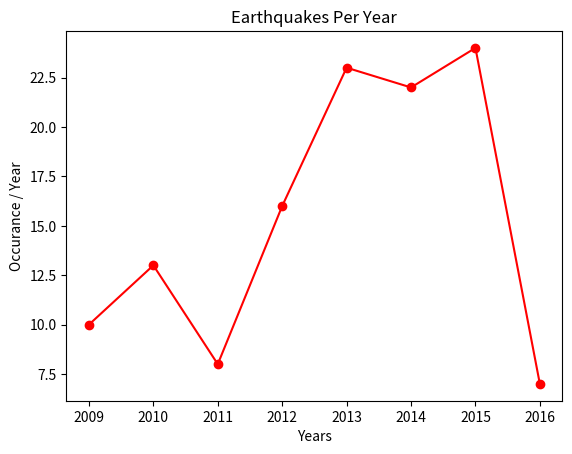

Recreate this plot in Python.
# Line Chart
# Importing matplotlib and elements
from matplotlib import pyplot as plt
# Providing Rough data
Years = [2009, 2010, 2011, 2012, 2013, 2014, 2015, 2016]
EarthQuakes = [10, 13, 8, 16, 23, 22, 24, 7]
# Creating a Line Chart
# Years on x-axis and EarthQuakes on y
plt.plot(Years, EarthQuakes, color='red', marker='o', linestyle='solid')
# Title
plt.title('Earthquakes Per Year')
# Labels
plt.xlabel('Years')
plt.ylabel('Occurance / Year')
plt.show()
